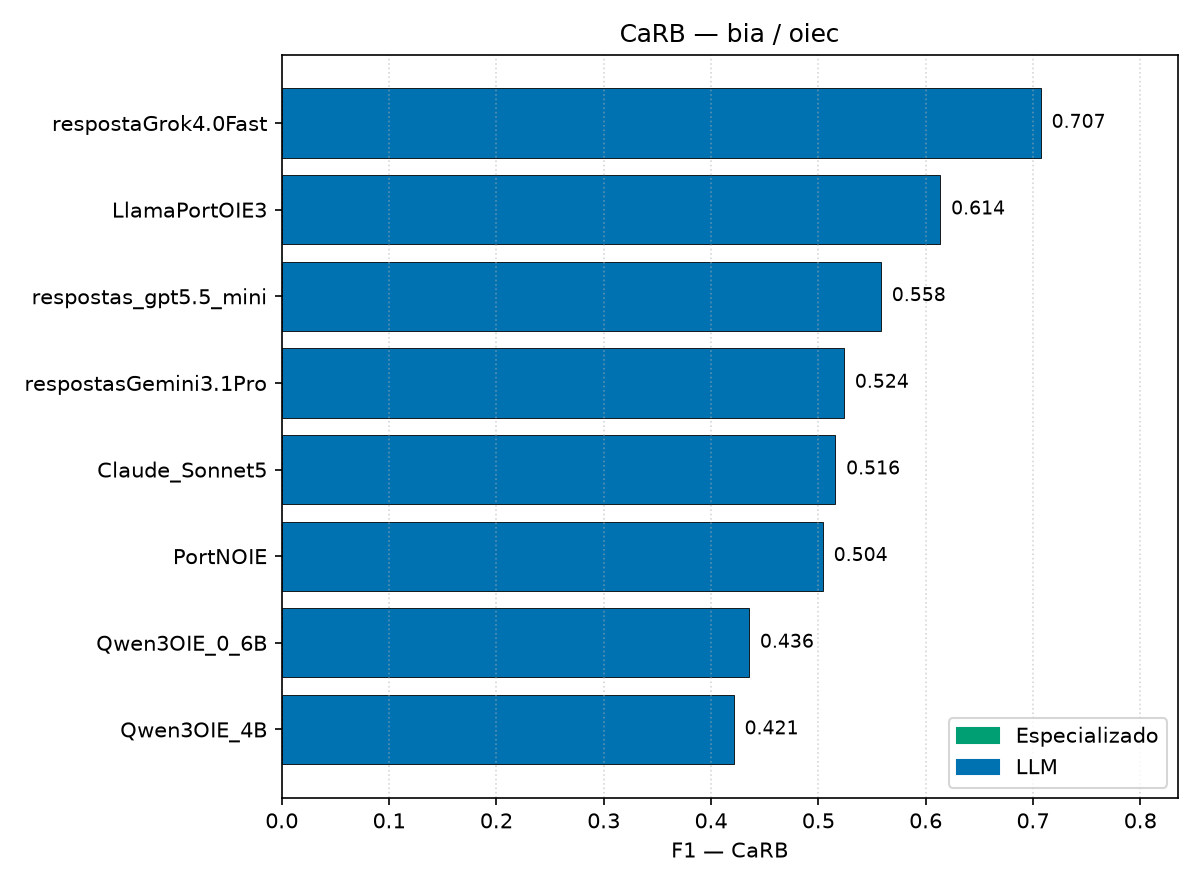

Values plotted in this chart, from the file beside it:
modelo, tipo, precision, recall, f1, ic_lo, ic_hi
respostaGrok4.0Fast, LLM, 0.6617, 0.7598, 0.7073, , 
LlamaPortOIE3, LLM, 0.4812, 0.8467, 0.6137, , 
respostas_gpt5.5_mini, LLM, 0.4161, 0.8487, 0.5584, , 
respostasGemini3.1Pro, LLM, 0.3840, 0.8246, 0.5240, , 
Claude_Sonnet5, LLM, 0.3653, 0.8772, 0.5158, , 
PortNOIE, LLM, 0.5457, 0.4686, 0.5042, , 
Qwen3OIE_0_6B, LLM, 0.3028, 0.7756, 0.4355, , 
Qwen3OIE_4B, LLM, 0.2836, 0.8185, 0.4212, , 
